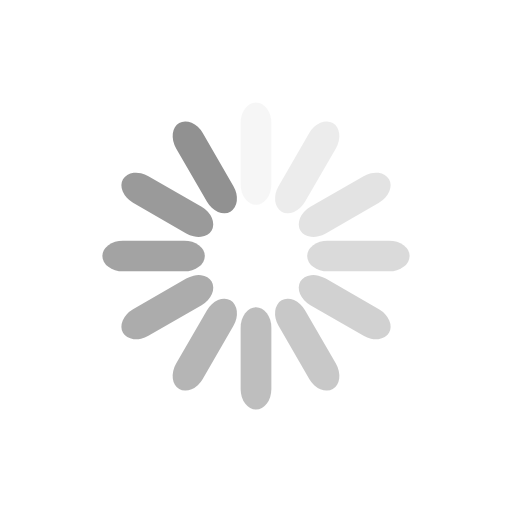
t = 0.00 s
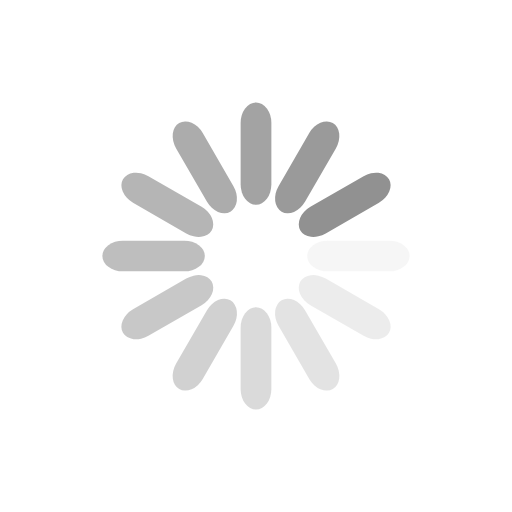
t = 0.25 s
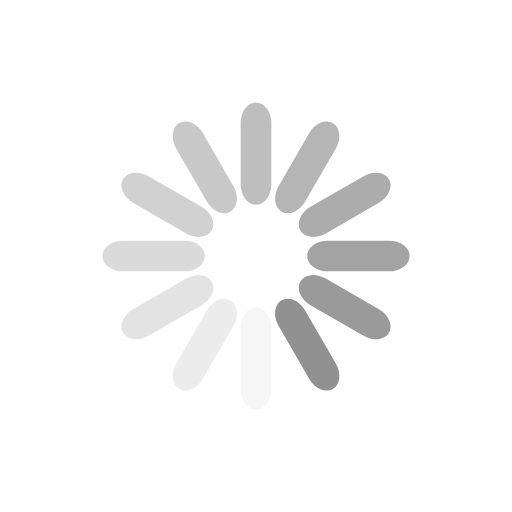
t = 0.50 s
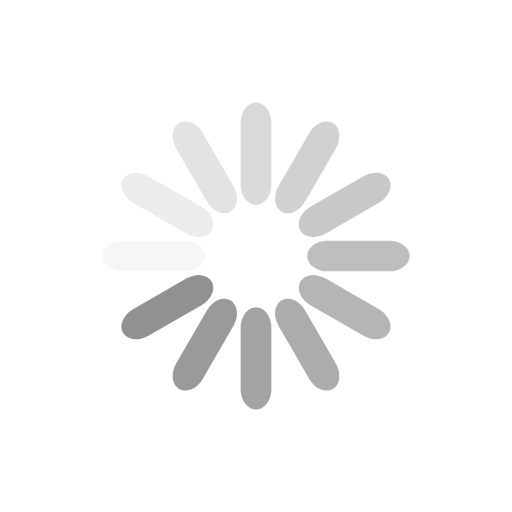
t = 0.75 s

The animated SVG that drew these frames (rendered in a browser with its animation timeline set to each time). Animation: 12 SMIL elements (animate=12); one cycle of 1.00 s, repeats indefinitely.

<svg class="lds-spinner" width="100%" height="100%" xmlns="http://www.w3.org/2000/svg" xmlns:xlink="http://www.w3.org/1999/xlink" viewBox="0 0 100 100" preserveAspectRatio="xMidYMid"><g transform="rotate(0 50 50)">
  <rect x="47" y="20" rx="9.4" ry="4" width="6" height="20" fill="#919191">
    <animate attributeName="opacity" values="1;0" keyTimes="0;1" dur="1s" begin="-0.9166666666666666s" repeatCount="indefinite"></animate>
  </rect>
</g><g transform="rotate(30 50 50)">
  <rect x="47" y="20" rx="9.4" ry="4" width="6" height="20" fill="#919191">
    <animate attributeName="opacity" values="1;0" keyTimes="0;1" dur="1s" begin="-0.8333333333333334s" repeatCount="indefinite"></animate>
  </rect>
</g><g transform="rotate(60 50 50)">
  <rect x="47" y="20" rx="9.4" ry="4" width="6" height="20" fill="#919191">
    <animate attributeName="opacity" values="1;0" keyTimes="0;1" dur="1s" begin="-0.75s" repeatCount="indefinite"></animate>
  </rect>
</g><g transform="rotate(90 50 50)">
  <rect x="47" y="20" rx="9.4" ry="4" width="6" height="20" fill="#919191">
    <animate attributeName="opacity" values="1;0" keyTimes="0;1" dur="1s" begin="-0.6666666666666666s" repeatCount="indefinite"></animate>
  </rect>
</g><g transform="rotate(120 50 50)">
  <rect x="47" y="20" rx="9.4" ry="4" width="6" height="20" fill="#919191">
    <animate attributeName="opacity" values="1;0" keyTimes="0;1" dur="1s" begin="-0.5833333333333334s" repeatCount="indefinite"></animate>
  </rect>
</g><g transform="rotate(150 50 50)">
  <rect x="47" y="20" rx="9.4" ry="4" width="6" height="20" fill="#919191">
    <animate attributeName="opacity" values="1;0" keyTimes="0;1" dur="1s" begin="-0.5s" repeatCount="indefinite"></animate>
  </rect>
</g><g transform="rotate(180 50 50)">
  <rect x="47" y="20" rx="9.4" ry="4" width="6" height="20" fill="#919191">
    <animate attributeName="opacity" values="1;0" keyTimes="0;1" dur="1s" begin="-0.4166666666666667s" repeatCount="indefinite"></animate>
  </rect>
</g><g transform="rotate(210 50 50)">
  <rect x="47" y="20" rx="9.4" ry="4" width="6" height="20" fill="#919191">
    <animate attributeName="opacity" values="1;0" keyTimes="0;1" dur="1s" begin="-0.3333333333333333s" repeatCount="indefinite"></animate>
  </rect>
</g><g transform="rotate(240 50 50)">
  <rect x="47" y="20" rx="9.4" ry="4" width="6" height="20" fill="#919191">
    <animate attributeName="opacity" values="1;0" keyTimes="0;1" dur="1s" begin="-0.25s" repeatCount="indefinite"></animate>
  </rect>
</g><g transform="rotate(270 50 50)">
  <rect x="47" y="20" rx="9.4" ry="4" width="6" height="20" fill="#919191">
    <animate attributeName="opacity" values="1;0" keyTimes="0;1" dur="1s" begin="-0.16666666666666666s" repeatCount="indefinite"></animate>
  </rect>
</g><g transform="rotate(300 50 50)">
  <rect x="47" y="20" rx="9.4" ry="4" width="6" height="20" fill="#919191">
    <animate attributeName="opacity" values="1;0" keyTimes="0;1" dur="1s" begin="-0.08333333333333333s" repeatCount="indefinite"></animate>
  </rect>
</g><g transform="rotate(330 50 50)">
  <rect x="47" y="20" rx="9.4" ry="4" width="6" height="20" fill="#919191">
    <animate attributeName="opacity" values="1;0" keyTimes="0;1" dur="1s" begin="0s" repeatCount="indefinite"></animate>
  </rect>
</g></svg>
